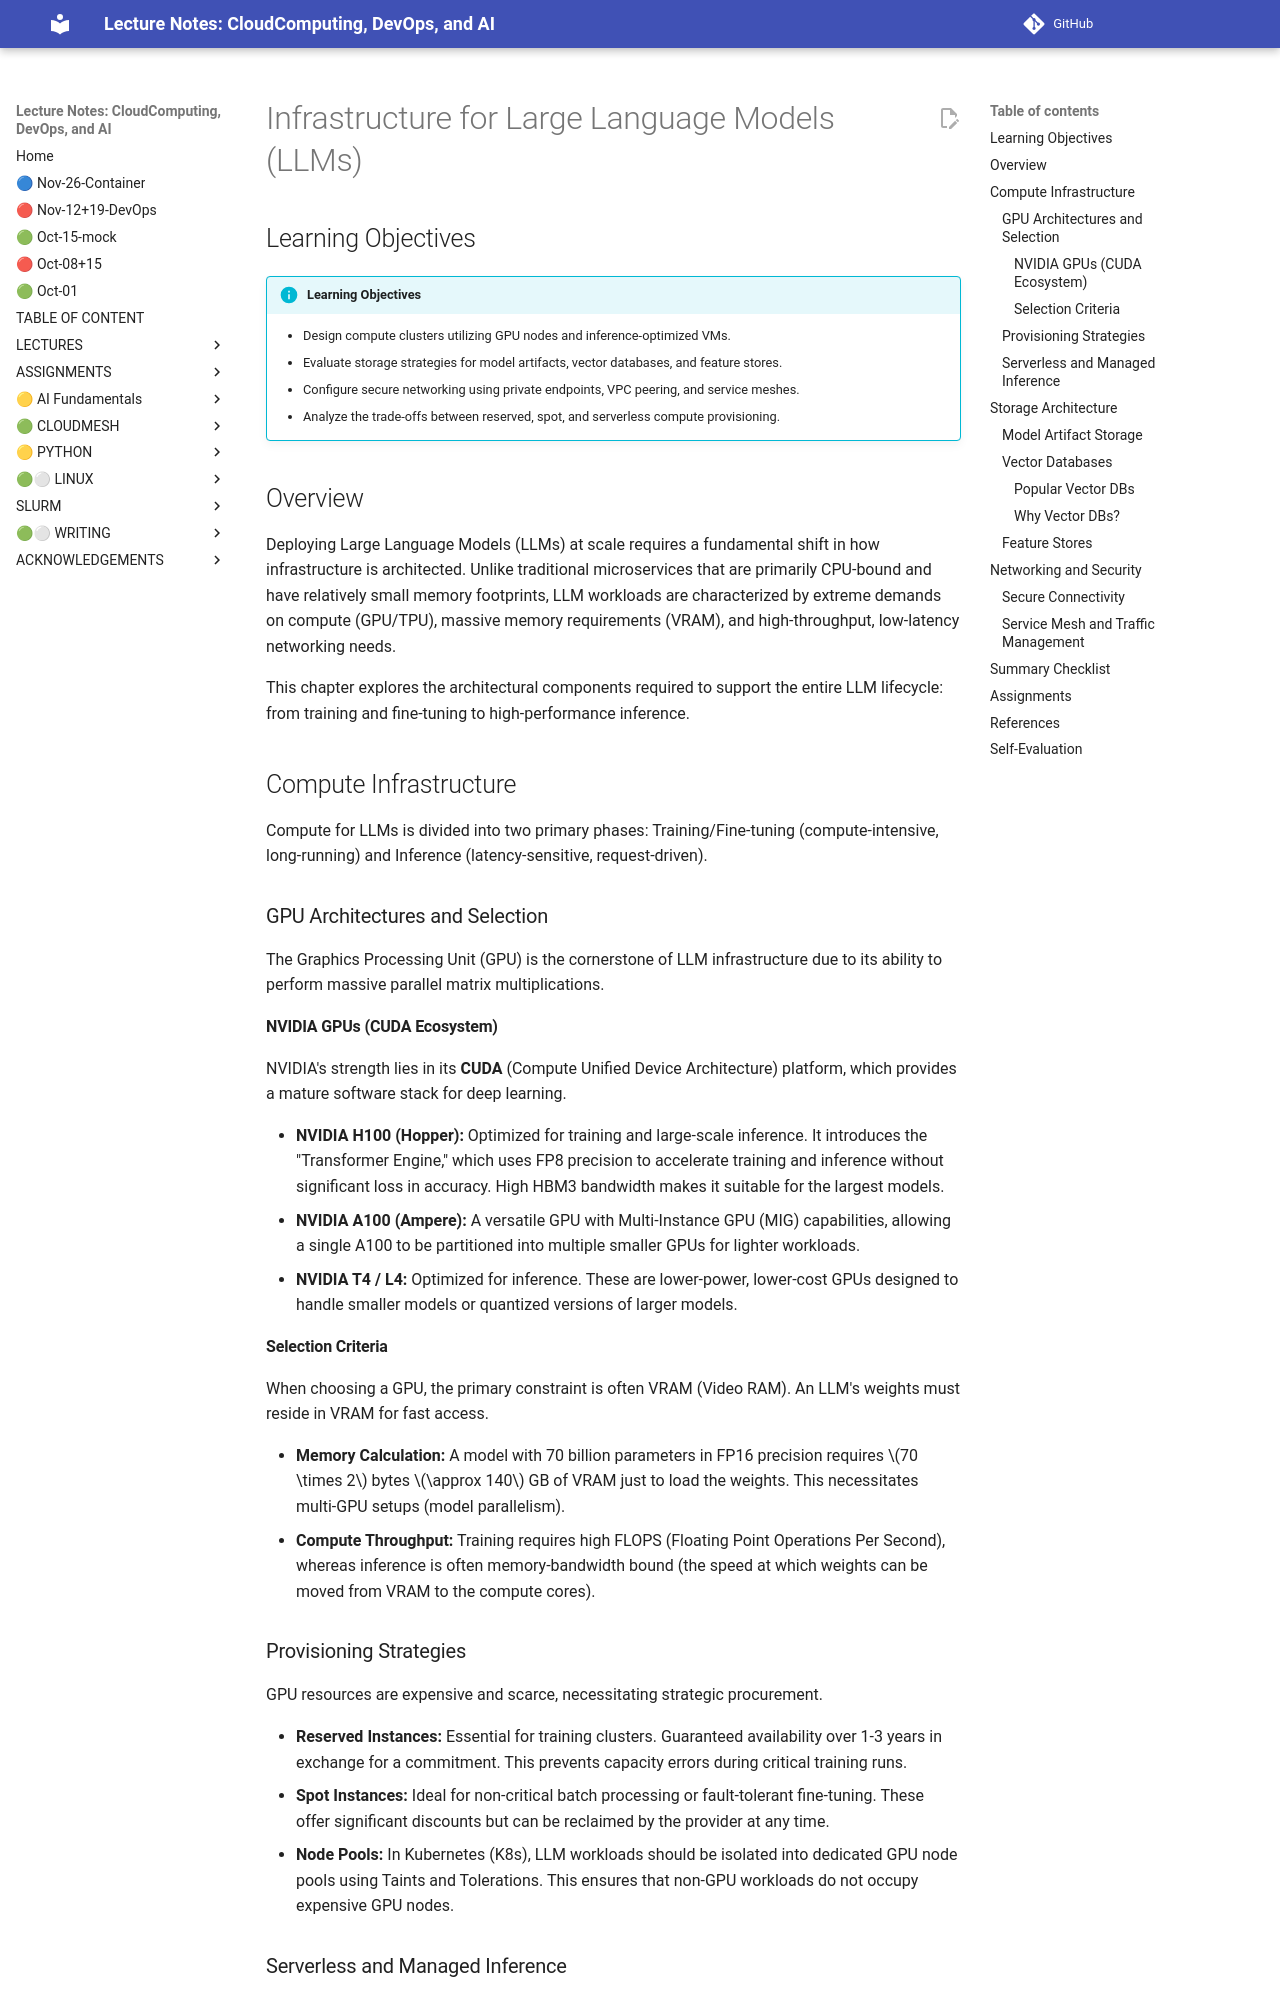

repository: cloudmesh-ai/cloudmesh-ai-lecture · page: section/llm/new/infrastructure-for-llms/index.html · generator: mkdocs

# Infrastructure for Large Language Models (LLMs)

## Learning Objectives

!!! info "Learning Objectives"
    * Design compute clusters utilizing GPU nodes and inference-optimized VMs.
    * Evaluate storage strategies for model artifacts, vector databases, and feature stores.
    * Configure secure networking using private endpoints, VPC peering, and service meshes.
    * Analyze the trade-offs between reserved, spot, and serverless compute provisioning.

## Overview

Deploying Large Language Models (LLMs) at scale requires a fundamental shift in how infrastructure is architected. Unlike traditional microservices that are primarily CPU-bound and have relatively small memory footprints, LLM workloads are characterized by extreme demands on compute (GPU/TPU), massive memory requirements (VRAM), and high-throughput, low-latency networking needs.

This chapter explores the architectural components required to support the entire LLM lifecycle: from training and fine-tuning to high-performance inference.

## Compute Infrastructure

Compute for LLMs is divided into two primary phases: Training/Fine-tuning (compute-intensive, long-running) and Inference (latency-sensitive, request-driven).

### GPU Architectures and Selection

The Graphics Processing Unit (GPU) is the cornerstone of LLM infrastructure due to its ability to perform massive parallel matrix multiplications.

#### NVIDIA GPUs (CUDA Ecosystem)
NVIDIA's strength lies in its **CUDA** (Compute Unified Device Architecture) platform, which provides a mature software stack for deep learning.

*   **NVIDIA H100 (Hopper):** Optimized for training and large-scale inference. It introduces the "Transformer Engine," which uses FP8 precision to accelerate training and inference without significant loss in accuracy. High HBM3 bandwidth makes it suitable for the largest models.
*   **NVIDIA A100 (Ampere):** A versatile GPU with Multi-Instance GPU (MIG) capabilities, allowing a single A100 to be partitioned into multiple smaller GPUs for lighter workloads.
*   **NVIDIA T4 / L4:** Optimized for inference. These are lower-power, lower-cost GPUs designed to handle smaller models or quantized versions of larger models.

#### Selection Criteria

When choosing a GPU, the primary constraint is often VRAM (Video RAM). An LLM's weights must reside in VRAM for fast access.

*   **Memory Calculation:** A model with 70 billion parameters in FP16 precision requires $70 \times 2$ bytes $\approx 140$ GB of VRAM just to load the weights. This necessitates multi-GPU setups (model parallelism).
*   **Compute Throughput:** Training requires high FLOPS (Floating Point Operations Per Second), whereas inference is often memory-bandwidth bound (the speed at which weights can be moved from VRAM to the compute cores).

### Provisioning Strategies

GPU resources are expensive and scarce, necessitating strategic procurement.

*   **Reserved Instances:** Essential for training clusters. Guaranteed availability over 1-3 years in exchange for a commitment. This prevents capacity errors during critical training runs.
*   **Spot Instances:** Ideal for non-critical batch processing or fault-tolerant fine-tuning. These offer significant discounts but can be reclaimed by the provider at any time.
*   **Node Pools:** In Kubernetes (K8s), LLM workloads should be isolated into dedicated GPU node pools using Taints and Tolerations. This ensures that non-GPU workloads do not occupy expensive GPU nodes.
